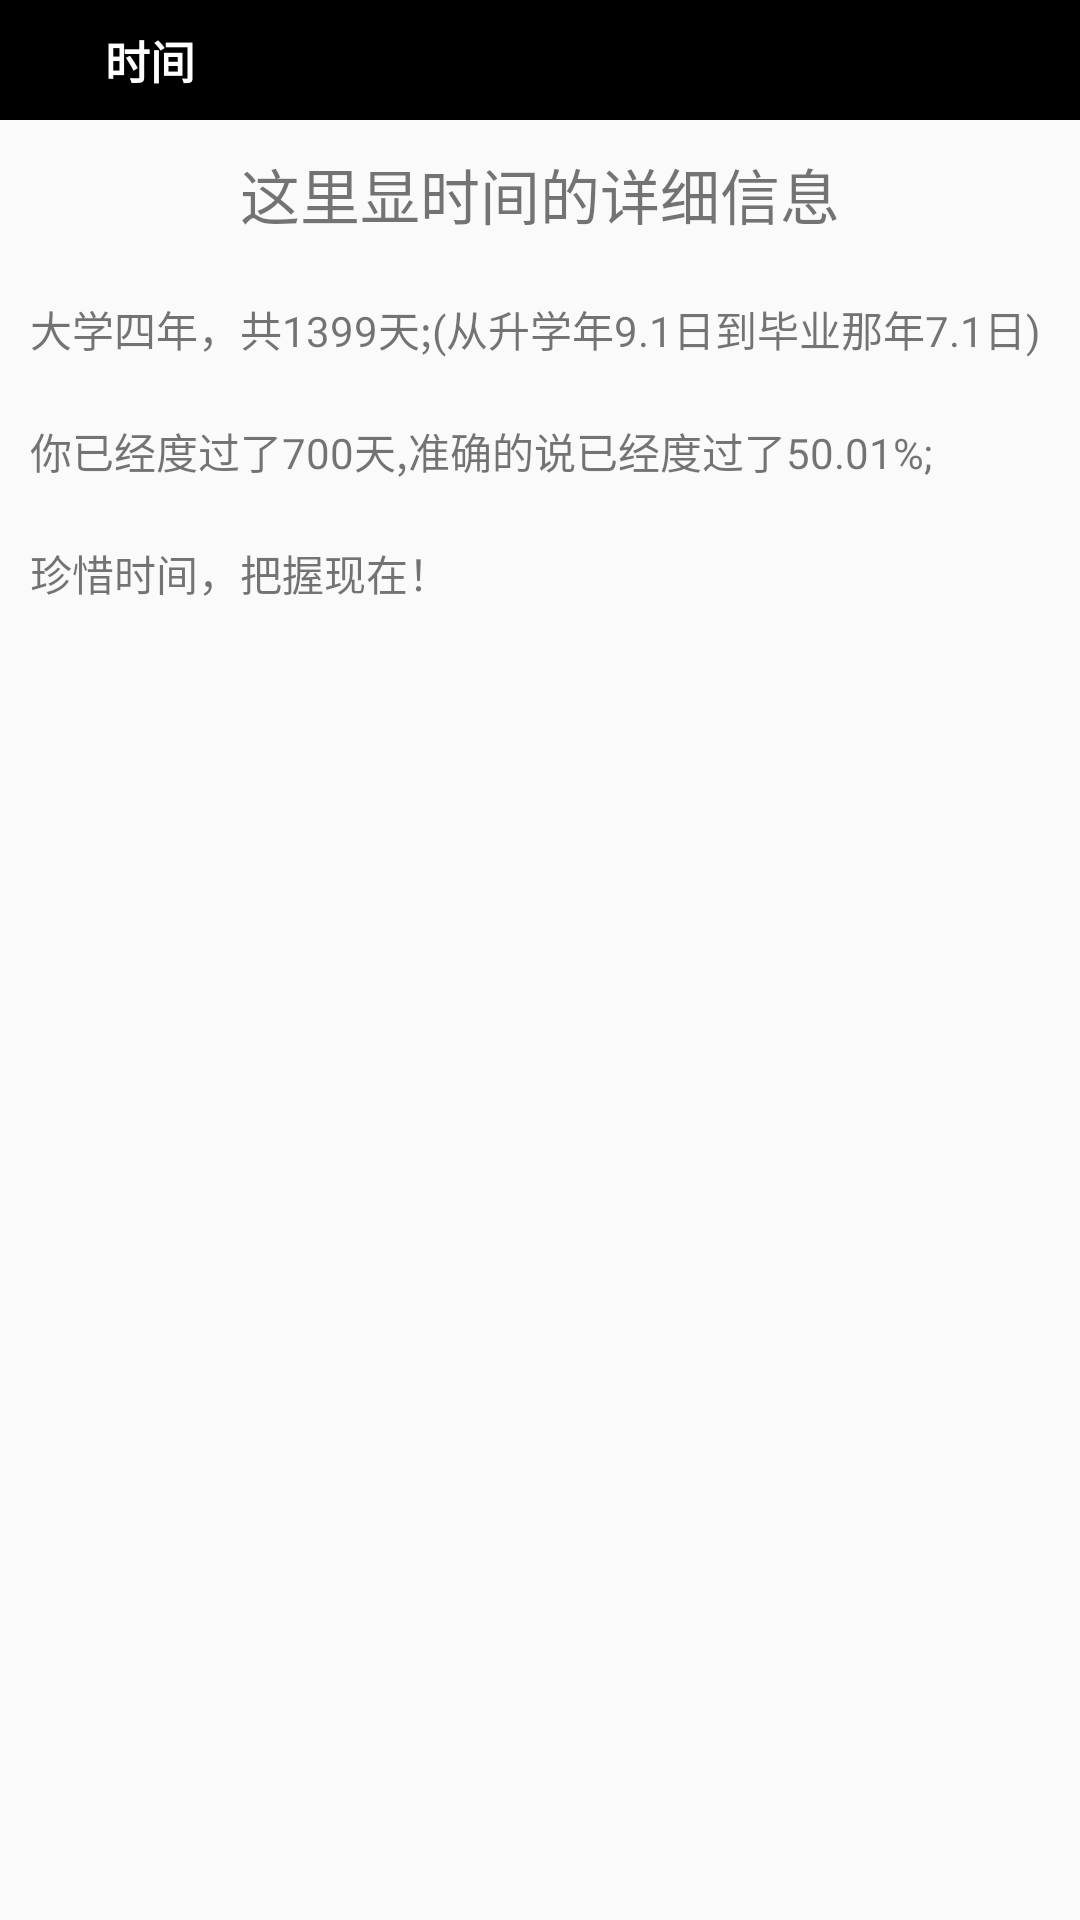

Produce the Android XML layout that renders to this screen, including the resource entries it uses.
<!-- AndroidManifest.xml: application theme Theme.Schedule.NoActionBar -->
<!-- res/layout/fragment_time_detail.xml -->
<?xml version="1.0" encoding="utf-8"?>
<LinearLayout xmlns:android="http://schemas.android.com/apk/res/android"
    android:layout_width="match_parent"
    android:layout_height="match_parent"
    android:clickable="true"
    android:orientation="vertical" >

    <LinearLayout
        android:layout_width="fill_parent"
        android:layout_height="40dp"
        android:background="#000000"
        android:gravity="center"
        android:orientation="horizontal" >

        <ImageView
            android:id="@+id/image_back"
            android:layout_width="25dp"
            android:layout_height="25dp"
            android:src="@drawable/left" />

        <TextView
            android:layout_width="fill_parent"
            android:layout_height="wrap_content"
            android:layout_marginLeft="10dp"
            android:text="时间"
            android:textColor="#ffffff"
            android:textSize="15sp"
            android:textStyle="bold" />
    </LinearLayout>

    <TextView
        android:layout_width="wrap_content"
        android:layout_height="wrap_content"
        android:layout_gravity="center_horizontal"
        android:layout_margin="10dp"
        android:text="这里显时间的详细信息"
        android:textSize="20sp" />

    <TextView
        android:layout_width="wrap_content"
        android:layout_height="wrap_content"
        android:layout_margin="10dp"
        android:text="大学四年，共1399天;(从升学年9.1日到毕业那年7.1日)" />

    <TextView
        android:id="@+id/timeDetailCurrent"
        android:layout_width="wrap_content"
        android:layout_height="wrap_content"
        android:layout_margin="10dp"
        android:text="你已经度过了700天,准确的说已经度过了50.01%;" />

    <TextView
        android:layout_width="wrap_content"
        android:layout_height="wrap_content"
        android:layout_margin="10dp"
        android:text="珍惜时间，把握现在！" />

</LinearLayout>
<!-- resources referenced by this layout -->
<resources>
  <style name="Theme.Schedule.NoActionBar">
          <item name="windowActionBar">false</item>
          <item name="windowNoTitle">true</item>
      </style>
</resources>
